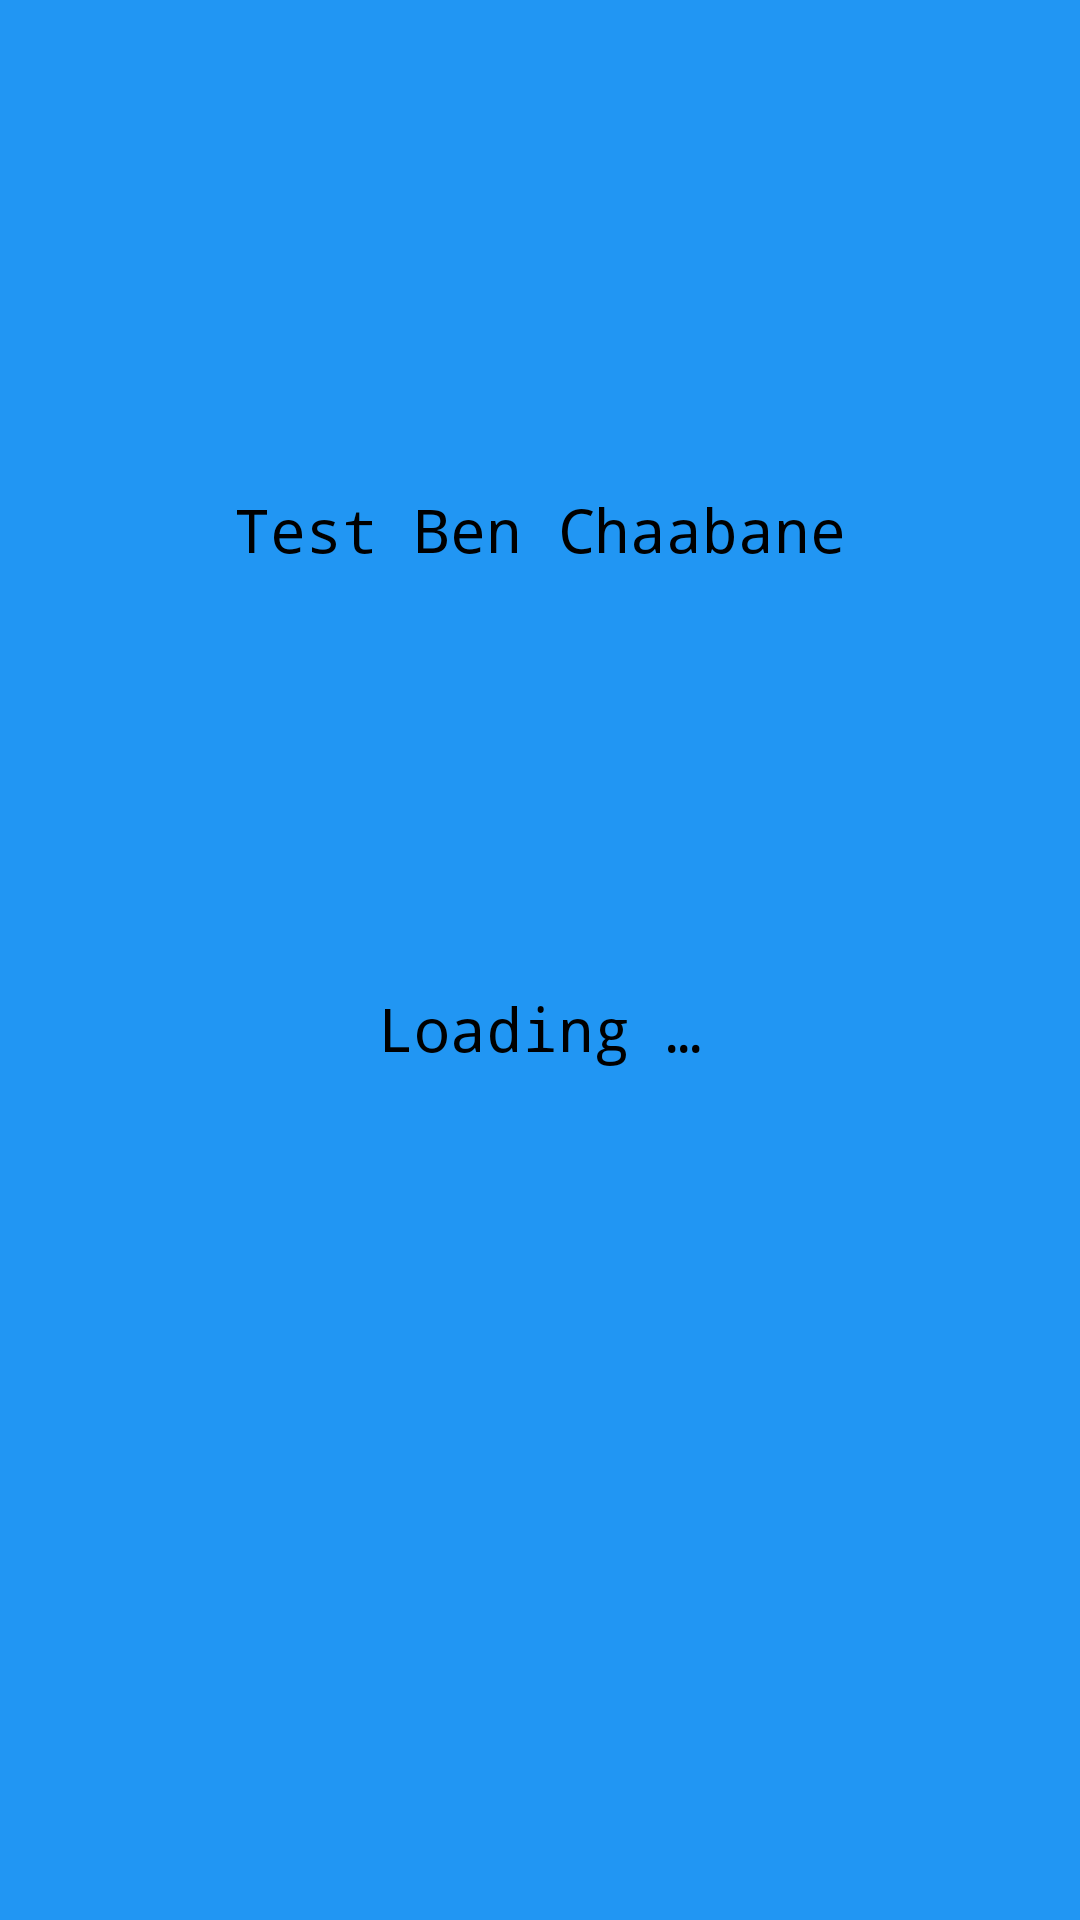

Android layout source for this screen:
<!-- AndroidManifest.xml: activity theme AppTheme -->
<!-- res/layout/activity_splash.xml -->
<?xml version="1.0" encoding="utf-8"?>
<androidx.constraintlayout.widget.ConstraintLayout xmlns:android="http://schemas.android.com/apk/res/android"
                                                   xmlns:app="http://schemas.android.com/apk/res-auto"
                                                   android:orientation="vertical"
                                                   android:layout_width="match_parent"
                                                   android:layout_height="match_parent"
                                                   android:background="@color/colorPrimary">
    <TextView
            style="@style/TextViewStyle"
            android:layout_width="wrap_content"
            android:layout_height="wrap_content"
            android:gravity="center"
            android:padding="@dimen/padding_big"
            android:text="@string/app_name"
            android:textColor="@color/black"
            app:layout_constraintEnd_toEndOf="parent"
            app:layout_constraintStart_toStartOf="parent"
            app:layout_constraintTop_toTopOf="parent"
            android:layout_marginTop="148dp"/>

    <ProgressBar
            android:id="@+id/loading_progress"
            android:layout_width="wrap_content"
            android:layout_height="wrap_content"
            android:layout_gravity="center"
            android:indeterminate="true"
            android:progressTint="@color/black"
            android:indeterminateTint="@color/black"
            app:layout_constraintBottom_toBottomOf="parent"
            app:layout_constraintEnd_toEndOf="parent"
            app:layout_constraintStart_toStartOf="parent"
            app:layout_constraintTop_toTopOf="parent"
            app:layout_constraintVertical_bias="0.45"/>

    <TextView
            style="@style/TextViewStyle"
            android:layout_width="wrap_content"
            android:layout_height="wrap_content"
            android:gravity="center"
            android:padding="@dimen/padding_big"
            android:text="@string/loading"
            android:textColor="@color/black"
            app:layout_constraintEnd_toEndOf="parent"
            app:layout_constraintStart_toStartOf="parent"
            app:layout_constraintTop_toBottomOf="@id/loading_progress"/>

</androidx.constraintlayout.widget.ConstraintLayout>
<!-- resources referenced by this layout -->
<resources>
  <color name="black">@android:color/black</color>
  <color name="colorPrimary">#2196F3</color>
  <dimen name="padding_big">15dp</dimen>
  <string name="app_name">Test Ben Chaabane</string>
  <string name="loading">Loading …</string>
  <style name="TextViewStyle" parent="TextAppearance.AppCompat">
          <item name="android:textColor">@color/black</item>
          <item name="android:textSize">20sp</item>
          <item name="android:textAllCaps">false</item>
          <item name="android:fontFamily">monospace</item>
      </style>
  <style name="AppTheme" parent="Theme.AppCompat.Light.DarkActionBar">
          
          <item name="colorPrimary">@color/colorPrimary</item>
          <item name="colorPrimaryDark">@color/colorPrimaryDark</item>
          <item name="colorAccent">@color/colorAccent</item>
          <item name="toolbarStyle">@style/ToolBarStyle</item>
          <item name="android:textColorPrimary">@color/black</item>
          <item name="android:homeAsUpIndicator">@drawable/ic_arrow_back</item>
          <item name="android:windowBackground">@color/white</item>
          <item name="android:windowTranslucentStatus">false</item>
          <item name="android:actionOverflowButtonStyle">@style/OverflowStyle</item>
      </style>
  <color name="colorPrimaryDark">#1976D2</color>
  <color name="colorAccent">#536DFE</color>
  <style name="ToolBarStyle" parent="Widget.AppCompat.Toolbar">
          <item name="android:background">@color/colorPrimaryDark</item>
          <item name="android:elevation">4dp</item>
          <item name="titleTextAppearance">@style/TextAppearance.ToolBar</item>
          <item name="android:popupTheme">@style/ThemeOverlay.AppCompat.Light</item>
          <item name="logo">@null</item>
          <item name="titleMarginStart">40dp</item>
      </style>
  <color name="white">@android:color/white</color>
  <style name="OverflowStyle" parent="@android:style/Widget.Holo.ActionButton.Overflow">
          <item name="android:src">@drawable/ic_sort</item>
      </style>
  <style name="TextAppearance.ToolBar" parent="TextAppearance.Widget.AppCompat.Toolbar.Title">
          <item name="android:fontFamily">monospace</item>
          <item name="android:textSize">16sp</item>
          <item name="android:textAllCaps">false</item>
          <item name="android:textColor">@color/white</item>
          <item name="android:gravity">center_vertical</item>
          <item name="android:ellipsize">end</item>
      </style>
</resources>
